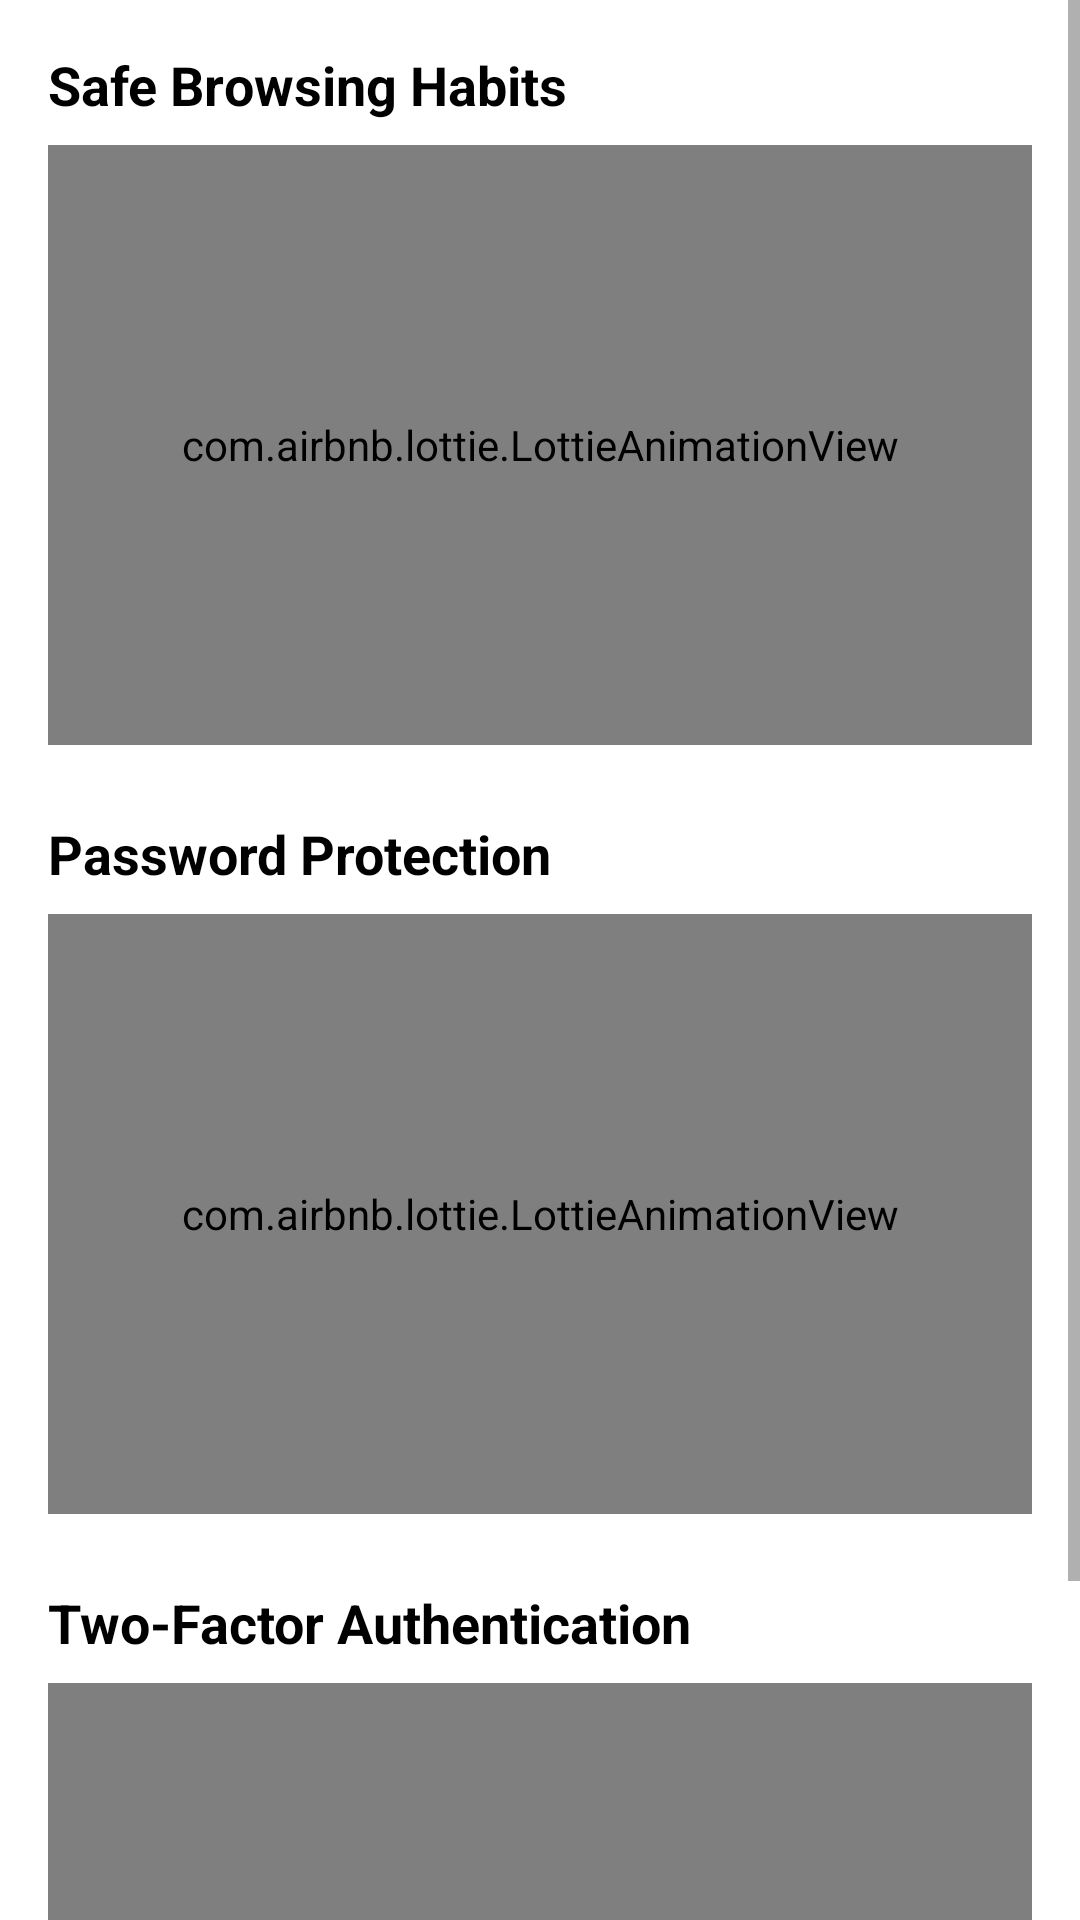

Android layout source for this screen:
<!-- AndroidManifest.xml: application theme Theme.CyberGuard -->
<!-- res/layout/fragment_interactive_modules.xml -->
<ScrollView xmlns:android="http://schemas.android.com/apk/res/android"
    xmlns:app="http://schemas.android.com/apk/res-auto"
    android:layout_width="match_parent"
    android:layout_height="match_parent">

    <LinearLayout
        android:layout_width="match_parent"
        android:layout_height="wrap_content"
        android:orientation="vertical"
        android:padding="16dp">

        <TextView
            android:layout_width="wrap_content"
            android:layout_height="wrap_content"
            android:text="Safe Browsing Habits"
            android:textSize="18sp"
            android:textStyle="bold"
            android:textColor="?attr/colorOnBackground"
            android:layout_marginBottom="8dp"/>

        <com.airbnb.lottie.LottieAnimationView
            android:id="@+id/safeBrowsingAnimation"
            android:layout_width="match_parent"
            android:layout_height="200dp"
            android:layout_marginBottom="24dp"
            app:lottie_autoPlay="true"
            app:lottie_loop="true"/>

        <TextView
            android:layout_width="wrap_content"
            android:layout_height="wrap_content"
            android:text="Password Protection"
            android:textSize="18sp"
            android:textStyle="bold"
            android:textColor="?attr/colorOnBackground"
            android:layout_marginBottom="8dp"/>

        <com.airbnb.lottie.LottieAnimationView
            android:id="@+id/passwordSecurityAnimation"
            android:layout_width="match_parent"
            android:layout_height="200dp"
            android:layout_marginBottom="24dp"
            app:lottie_autoPlay="true"
            app:lottie_loop="true"/>

        <TextView
            android:layout_width="wrap_content"
            android:layout_height="wrap_content"
            android:text="Two-Factor Authentication"
            android:textSize="18sp"
            android:textStyle="bold"
            android:textColor="?attr/colorOnBackground"
            android:layout_marginBottom="8dp"/>

        <com.airbnb.lottie.LottieAnimationView
            android:id="@+id/twoFactorAuthAnimation"
            android:layout_width="match_parent"
            android:layout_height="200dp"
            app:lottie_autoPlay="true"
            app:lottie_loop="true"/>

    </LinearLayout>
</ScrollView>
<!-- resources referenced by this layout -->
<resources>
  <style name="Theme.CyberGuard" parent="Theme.MaterialComponents.DayNight.NoActionBar">
          <item name="colorPrimary">@color/accent_primary</item>
          <item name="colorPrimaryVariant">@color/purple_700</item>
          <item name="colorOnPrimary">@color/text_on_primary</item>
          <item name="colorSecondary">@color/accent_secondary</item>
          <item name="colorSecondaryVariant">@color/teal_700</item>
          <item name="colorOnSecondary">@color/text_on_secondary</item>
          <item name="android:statusBarColor" tools:targetApi="l">?attr/colorPrimaryVariant</item>
          <item name="colorSurface">@color/surface_color</item>
          <item name="colorOnSurface">@color/text_on_surface</item>
          <item name="android:colorBackground">@color/background_primary</item>
          <item name="colorOnBackground">@color/text_on_background</item>
          <item name="colorError">@color/accent_error</item>
          <item name="colorOnError">@color/text_on_primary</item>
      </style>
  <color name="accent_primary">#6200EE</color>
  <color name="purple_700">#3700B3</color>
  <color name="text_on_primary">#FFFFFF</color>
  <color name="accent_secondary">#03DAC5</color>
  <color name="teal_700">#018786</color>
  <color name="text_on_secondary">#000000</color>
  <color name="surface_color">#FFFFFF</color>
  <color name="text_on_surface">#000000</color>
  <color name="background_primary">#FFFFFF</color>
  <color name="text_on_background">#000000</color>
  <color name="accent_error">#F44336</color>
</resources>
